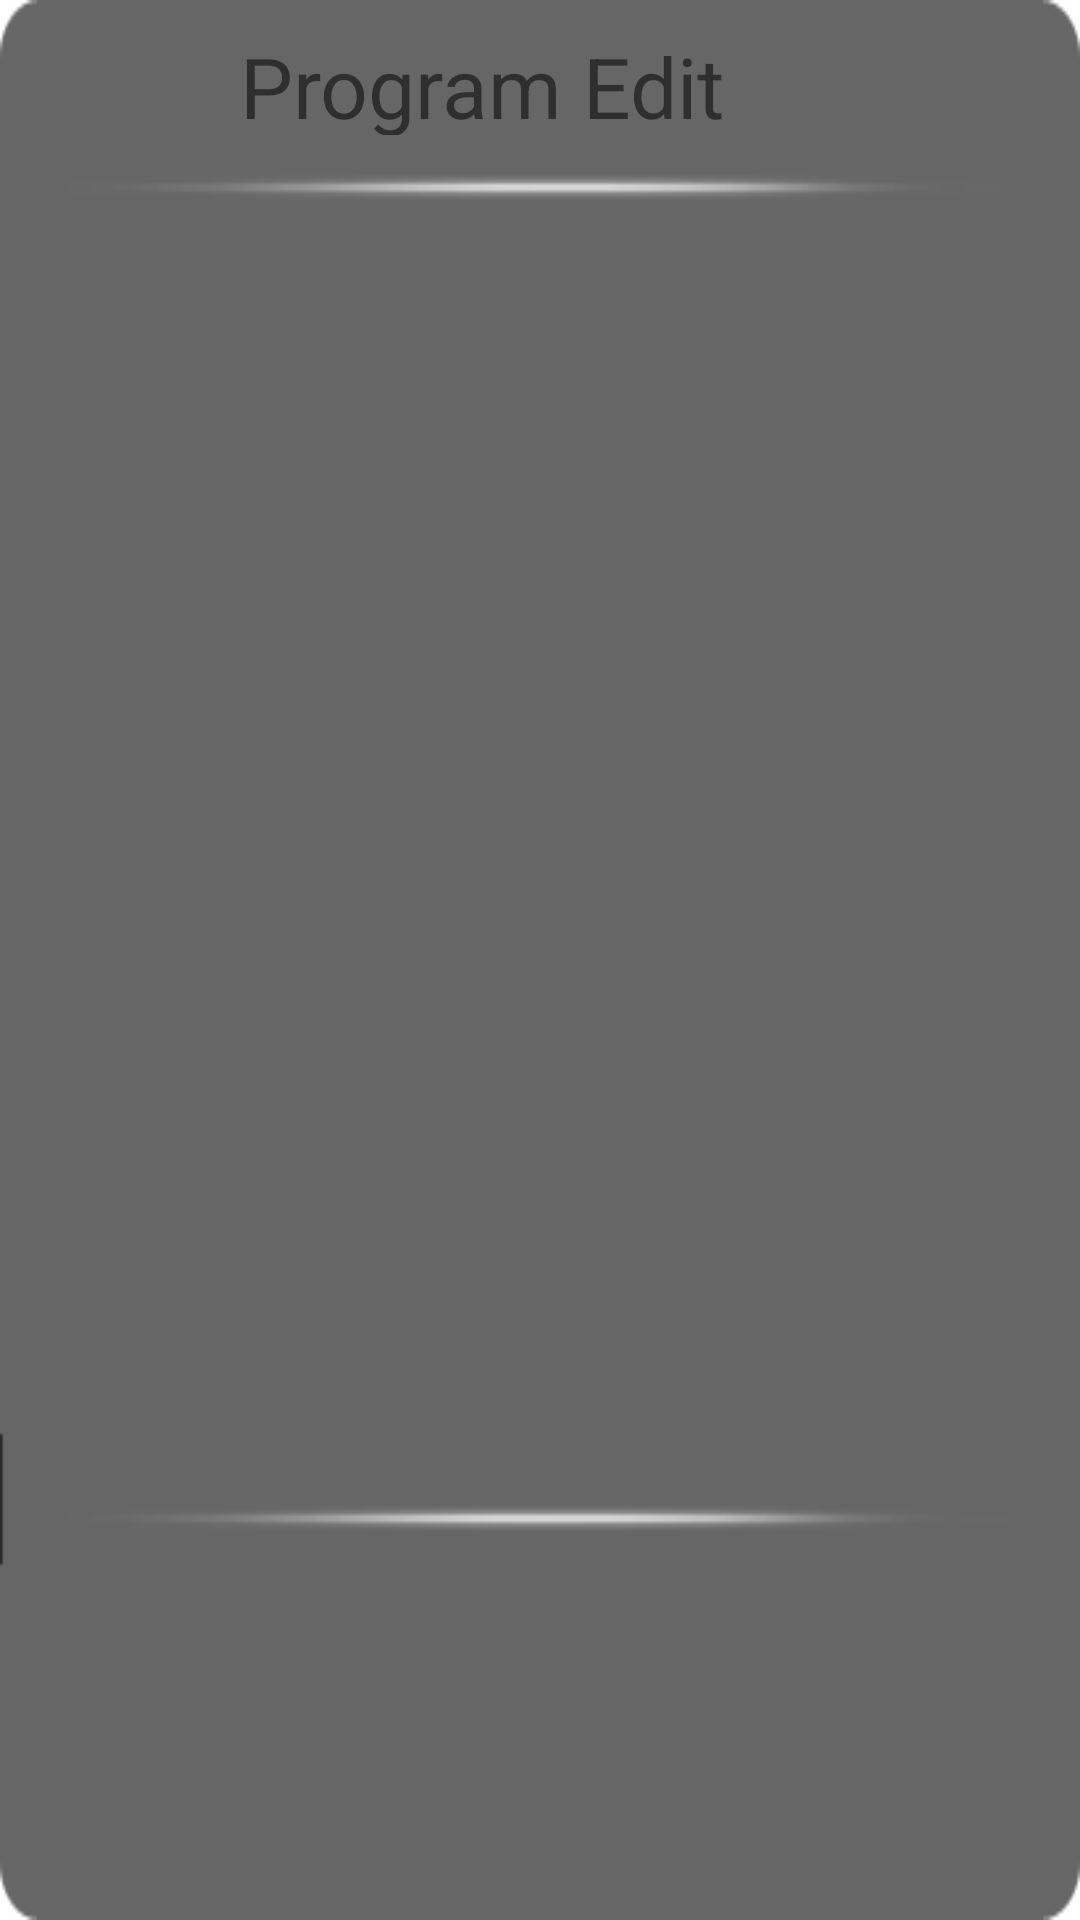

Reconstruct the res/layout file that produces this screen, plus the resources it refers to.
<!-- AndroidManifest.xml: fallback theme Theme.MaterialComponents.DayNight.NoActionBar -->
<!-- res/layout/program_favorite_list.xml -->
<?xml version="1.0" encoding="utf-8"?>
<LinearLayout xmlns:android="http://schemas.android.com/apk/res/android"
    style="@style/program_edit_memu_style" >

    <TextView
        android:id="@+id/program_favorite_title"
        style="@style/program_edit_title_style" />

    <ListView
        android:id="@+id/program_favorite_list_view"
        style="@style/program_edit_list_view_style" />

</LinearLayout>
<!-- resources referenced by this layout -->
<resources>
  <style name="program_edit_list_view_style">
          <item name="android:layout_width">320dip</item>
          <item name="android:layout_marginLeft">0dip</item>
          <item name="android:layout_marginTop">10dip</item>
          <item name="android:layout_height">350dip</item>
          <item name="android:listSelector">@drawable/button_state</item>
      </style>
  <style name="program_edit_memu_style">
          <item name="android:layout_gravity">right</item>
          <item name="android:layout_marginTop">10dip</item>
          <item name="android:layout_marginRight">10dip</item>
          <item name="android:layout_width">320dip</item>
          <item name="android:layout_height">529dip</item>
          <item name="android:background">@drawable/pic_program_edit_bg</item>
          <item name="android:orientation">vertical</item>
      </style>
  <style name="program_edit_title_style">
          <item name="android:text">@string/str_cha_programedit</item>
          <item name="android:layout_marginTop">10dip</item>
          <item name="android:layout_marginLeft">27dip</item>
          <item name="android:gravity">center</item>
          <item name="android:layout_width">267dip</item>
          <item name="android:layout_height">35dip</item>
          <item name="android:textSize">28sp</item>
      </style>
  <!-- drawable button_state (drawable) -->
  <?xml version="1.0" encoding="utf-8"?>
  <selector xmlns:android="http://schemas.android.com/apk/res/android">
  
      <item android:drawable="@drawable/picture_mode_img_focus" android:state_focused="true"></item>
      <item android:drawable="@drawable/picture_mode_img_focus" android:state_pressed="true"/>
      <item android:drawable="@drawable/picture_mode_img_focus" android:state_selected="true"></item>
  
  </selector>
  <!-- drawable pic_program_edit_bg: png bitmap (drawable-hdpi, 6214 bytes) -->
  <string name="str_cha_programedit">Program Edit</string>
</resources>
